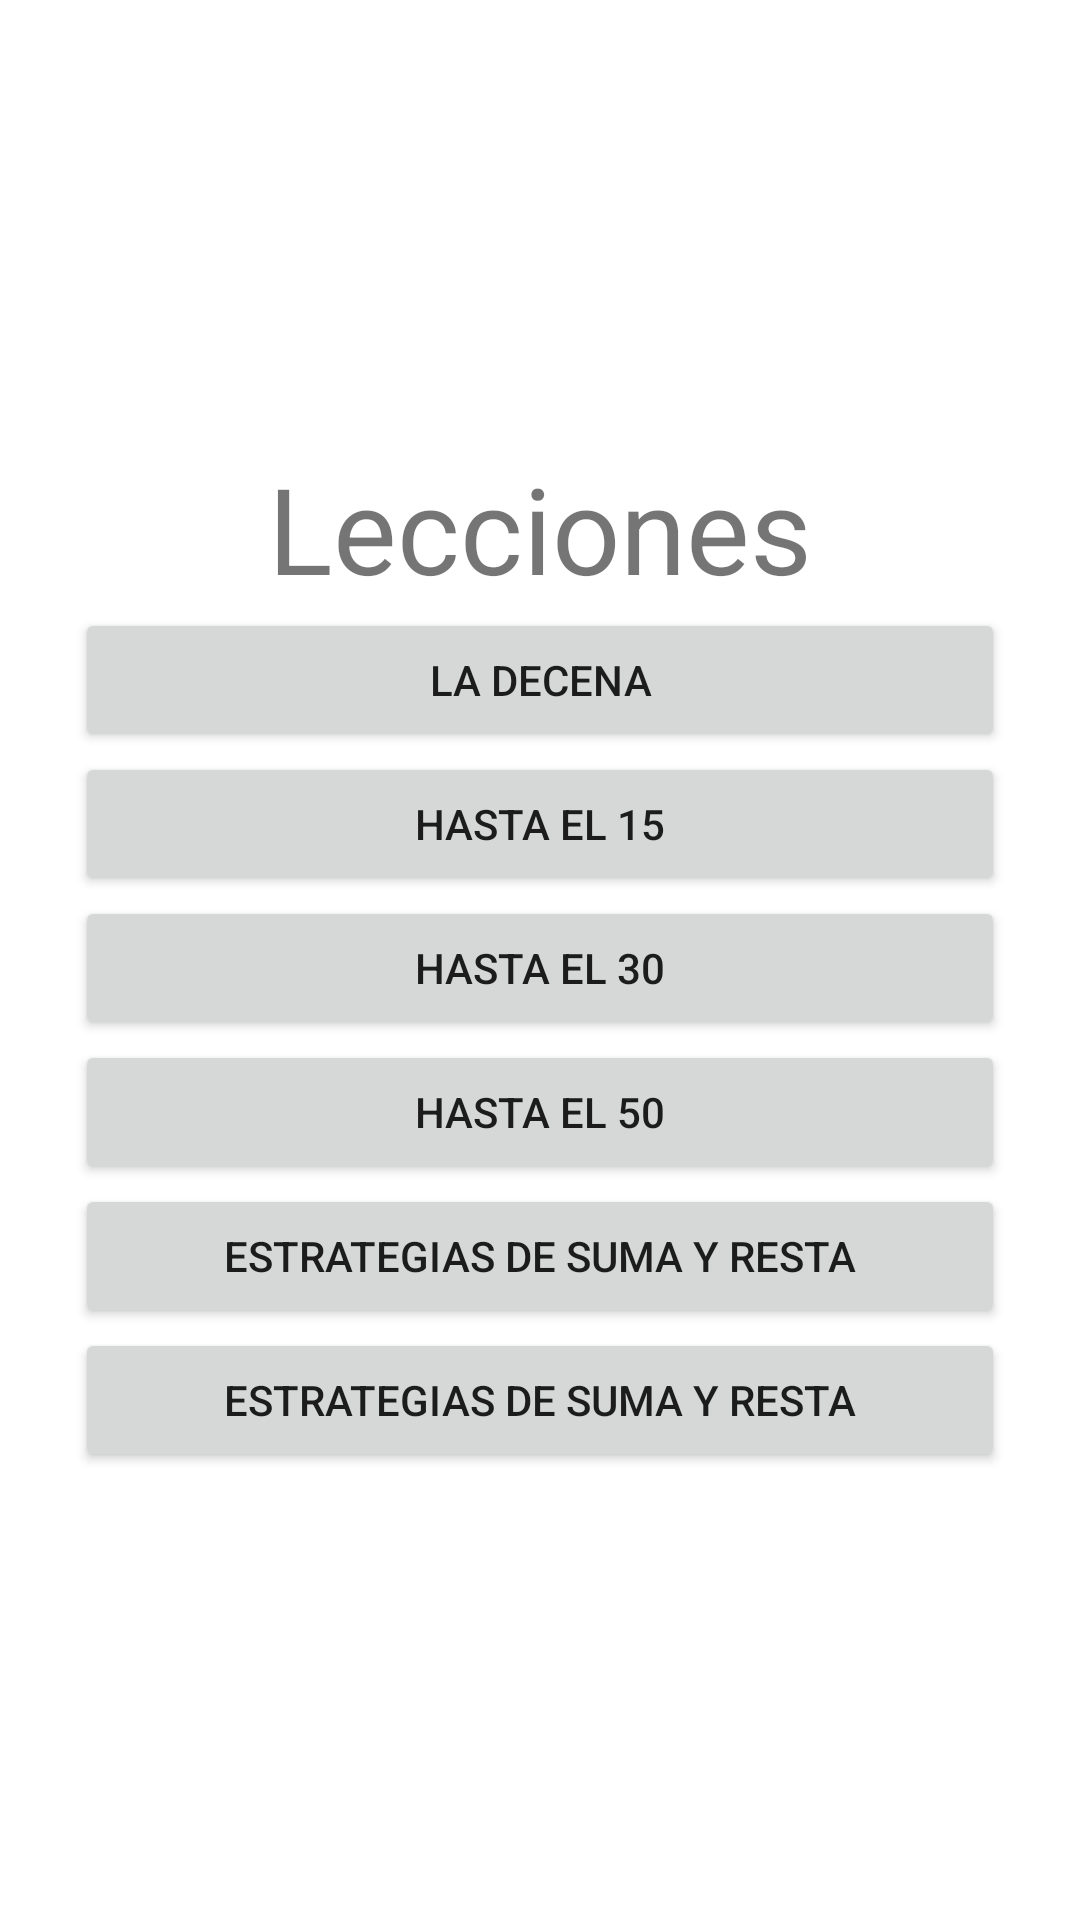

Reconstruct the res/layout file that produces this screen, plus the resources it refers to.
<!-- AndroidManifest.xml: application theme Theme.AplicacionMate -->
<!-- res/layout/activity_main.xml -->
<?xml version="1.0" encoding="utf-8"?>
<LinearLayout
    xmlns:android="http://schemas.android.com/apk/res/android"
    xmlns:app="http://schemas.android.com/apk/res-auto"
    android:layout_width="match_parent"
    android:layout_height="match_parent"
    android:orientation="vertical"
    android:padding="25dp"
    android:gravity="center">

    <TextView
        android:id="@+id/indice"
        android:layout_width="match_parent"
        android:layout_height="wrap_content"
        android:textSize="40sp"
        android:text="@string/indice"
        android:textAlignment="center"/>
    <ImageView
        android:id="@+id/imageView"
        android:layout_width="match_parent"
        android:layout_height="wrap_content"
        app:srcCompat="@mipmap/images" />

    <Button
        android:id="@+id/btn1"
        android:layout_width="match_parent"
        android:layout_height="wrap_content"
        android:text = "@string/lec1"
        />
    <Button
        android:id="@+id/btn2"
        android:layout_width="match_parent"
        android:layout_height="wrap_content"
        android:text = "@string/lec2"
        />
    <Button
        android:id="@+id/btn3"
        android:layout_width="match_parent"
        android:layout_height="wrap_content"
        android:text = "@string/lec3"
        />
    <Button
        android:id="@+id/btn4"
        android:layout_width="match_parent"
        android:layout_height="wrap_content"
        android:text = "@string/lec4"
        />
    <Button
        android:id="@+id/btn5"
        android:layout_width="match_parent"
        android:layout_height="wrap_content"
        android:text = "@string/lec5"
        />
    <Button
        android:id="@+id/btn6"
        android:layout_width="match_parent"
        android:layout_height="wrap_content"
        android:text = "@string/lec5"
        />

</LinearLayout>
<!-- resources referenced by this layout -->
<resources>
  <string name="indice">Lecciones</string>
  <string name="lec1">La decena</string>
  <string name="lec2">Hasta el 15</string>
  <string name="lec3">Hasta el 30</string>
  <string name="lec4">Hasta el 50</string>
  <string name="lec5">Estrategias de suma y resta</string>
  <style name="Theme.AplicacionMate" parent="Theme.MaterialComponents.DayNight.DarkActionBar">
          
          <item name="colorPrimary">@color/purple_500</item>
          <item name="colorPrimaryVariant">@color/purple_700</item>
          <item name="colorOnPrimary">@color/white</item>
          
          <item name="colorSecondary">@color/teal_200</item>
          <item name="colorSecondaryVariant">@color/teal_700</item>
          <item name="colorOnSecondary">@color/black</item>
          
          <item name="android:statusBarColor">?attr/colorPrimaryVariant</item>
          
      </style>
  <!-- not gathered from this repository: default colours our renderer supplied (Android Studio template values) -->
  <color name="purple_500">#FF6200EE</color>
  <color name="purple_700">#FF3700B3</color>
  <color name="teal_200">#FF03DAC5</color>
  <color name="teal_700">#FF018786</color>
  <color name="black">#FF000000</color>
  <color name="white">#FFFFFFFF</color>
</resources>
